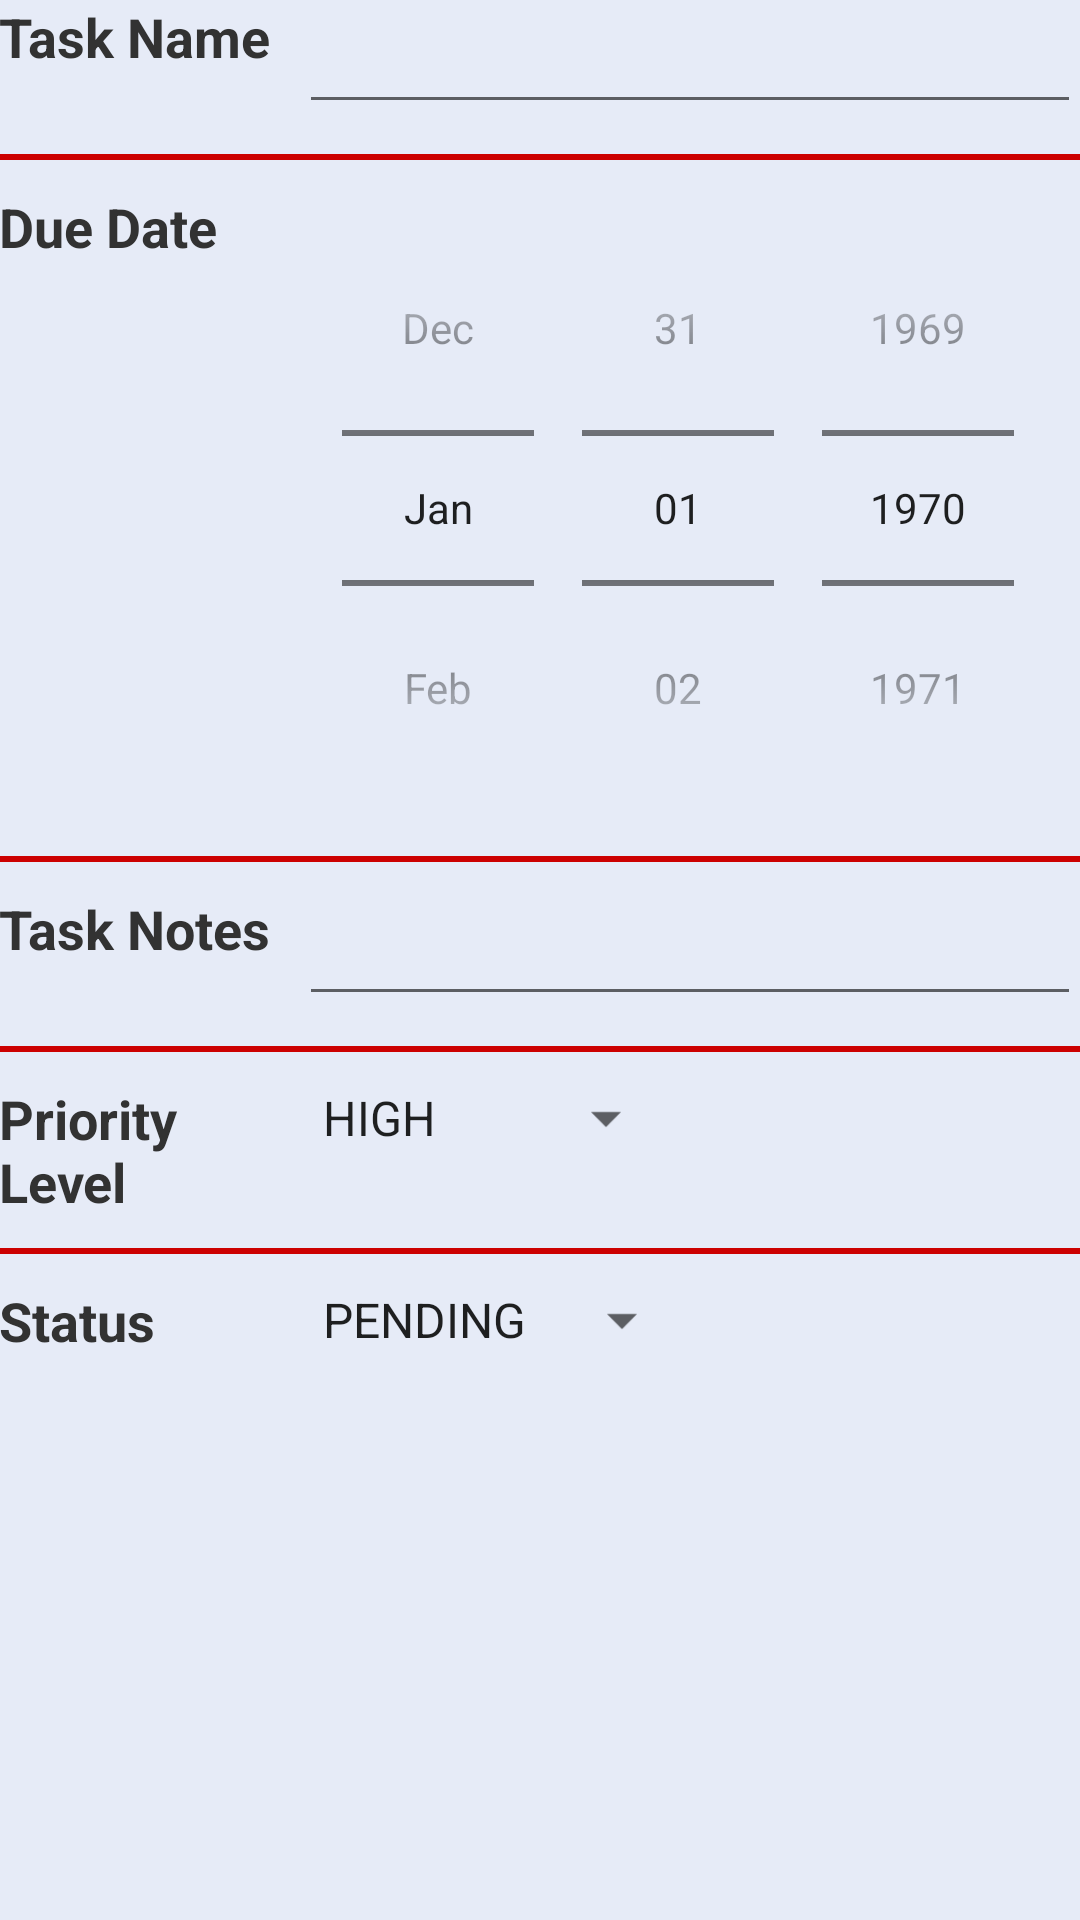

Produce the Android XML layout that renders to this screen, including the resource entries it uses.
<!-- AndroidManifest.xml: application theme AppTheme -->
<!-- res/layout/content_add_item.xml -->
<?xml version="1.0" encoding="utf-8"?>
<RelativeLayout xmlns:android="http://schemas.android.com/apk/res/android"
    xmlns:app="http://schemas.android.com/apk/res-auto"
    xmlns:tools="http://schemas.android.com/tools"
    android:layout_width="match_parent"
    android:layout_height="match_parent"
    android:background="@color/colorBg"
    android:paddingBottom="@dimen/activity_vertical_margin"
    android:paddingLeft="@dimen/activity_horizontal_margin"
    android:paddingRight="@dimen/activity_horizontal_margin"
    android:paddingTop="@dimen/activity_vertical_margin"
    app:layout_behavior="@string/appbar_scrolling_view_behavior"
    tools:context=".ui.EditItemActivity">

    <TextView
        android:id="@+id/txt_text_label"
        style="@style/AddItemText"
        android:layout_alignParentTop="true"
        android:text="@string/task_name" />

    <EditText
        android:id="@+id/txt_task_text"
        android:layout_width="match_parent"
        android:layout_height="wrap_content"
        android:layout_toRightOf="@+id/txt_text_label" />

    <View
        android:id="@+id/div1"
        style="@style/Divider"
        android:layout_below="@id/txt_task_text" />

    <TextView
        android:id="@+id/txt_due_date"
        style="@style/AddItemText"
        android:layout_below="@id/div1"
        android:text="@string/due_date" />

    <DatePicker
        android:id="@+id/priority_date_picker"
        android:layout_width="match_parent"
        android:layout_height="wrap_content"
        android:layout_below="@+id/div1"
        android:layout_toRightOf="@id/txt_due_date"
        android:calendarViewShown="false"
        android:datePickerMode="spinner"></DatePicker>

    <View
        android:id="@+id/div2"
        style="@style/Divider"
        android:layout_below="@id/priority_date_picker" />

    <TextView
        android:id="@+id/txt_task_note_label"
        style="@style/AddItemText"
        android:layout_below="@id/div2"
        android:text="@string/task_notes" />

    <EditText
        android:id="@+id/txt_task_note"
        android:layout_width="match_parent"
        android:layout_height="wrap_content"
        android:layout_below="@id/div2"
        android:layout_toRightOf="@+id/txt_task_note_label" />

    <View
        android:id="@+id/div3"
        style="@style/Divider"
        android:layout_below="@id/txt_task_note" />

    <TextView
        android:id="@+id/txt_priority"
        style="@style/AddItemText"
        android:layout_below="@id/div3"
        android:text="@string/priority" />

    <Spinner
        android:id="@+id/spinner_priority"
        android:layout_width="wrap_content"
        android:layout_height="wrap_content"
        android:layout_below="@id/div3"
        android:layout_toRightOf="@id/txt_priority"
        android:entries="@array/priority_array" />

    <View
        android:id="@+id/div4"
        style="@style/Divider"
        android:layout_below="@id/txt_priority" />

    <TextView
        android:id="@+id/txt_status"
        style="@style/AddItemText"
        android:layout_below="@id/div4"
        android:text="@string/status" />

    <Spinner
        android:id="@+id/spinner_status"
        android:layout_width="wrap_content"
        android:layout_height="wrap_content"
        android:layout_below="@id/div4"
        android:layout_toRightOf="@id/txt_status"
        android:entries="@array/status_array" />
</RelativeLayout>
<!-- resources referenced by this layout -->
<resources>
  <string-array name="priority_array">
          <item>HIGH</item>
          <item>MEDIUM</item>
          <item>LOW</item>
      </string-array>
  <string-array name="status_array">
          <item>PENDING</item>
          <item>DONE</item>
      </string-array>
  <color name="colorBg">#E6EBF7</color>
  <string name="due_date">Due Date</string>
  <string name="priority">Priority Level</string>
  <string name="status">Status</string>
  <string name="task_name">Task Name</string>
  <string name="task_notes">Task Notes</string>
  <style name="AddItemText">
          <item name="android:layout_width">100dp</item>
          <item name="android:textAppearance">@android:style/TextAppearance.Holo.Medium</item>
          <item name="android:layout_height">wrap_content</item>
          <item name="android:textStyle">bold</item>
          <item name="android:layout_alignParentLeft">true</item>
          <item name="android:textColor">@color/colorFont</item>
  
      </style>
  <style name="Divider">
          <item name="android:layout_width">match_parent</item>
          <item name="android:layout_height">2dp</item>
          <item name="android:layout_marginTop">10dp</item>
          <item name="android:layout_marginBottom">10dp</item>
          <item name="android:background">@android:color/holo_red_dark</item>
      </style>
  <style name="AppTheme" parent="Theme.AppCompat.Light.NoActionBar">
          
          <item name="colorPrimary">@color/colorPrimary</item>
          <item name="colorPrimaryDark">@color/colorPrimaryDark</item>
          <item name="colorAccent">@color/colorAccent</item>
      </style>
  <color name="colorFont">#323232</color>
  <color name="colorPrimary">#654321</color>
  <color name="colorPrimaryDark">#3F2A14</color>
  <color name="colorAccent">#8B5D2E</color>
</resources>
